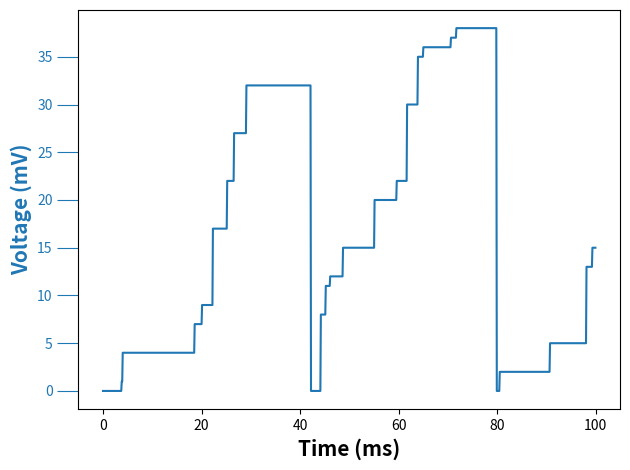
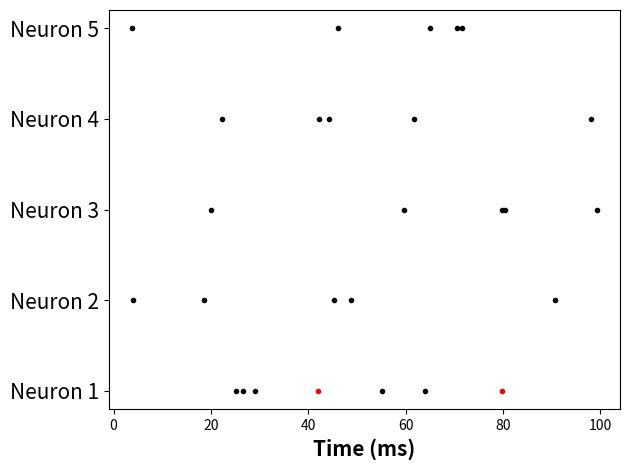

Write the Python code that produced these figures, in order.
import numpy as np
import matplotlib.pyplot as plt



###############################################
# Simulate the integrate and fire model defined as acuumulator
###############################################



## Define the parameters

t_max = 100.0  # ms
dt = 0.1  # ms
v_rest = 0.0  # mV
v_thresh = 40  # mV
v_reset = 0.0  # mV

weight = [5, 3, 2, 8, 1]
spike_times = [[i for i in np.sort(np.round(np.random.random(5)*100, 1))], [i for i in np.sort(np.round(np.random.random(5)*100, 1))], [i for i in np.sort(np.round(np.random.random(5)*100, 1))], [i for i in np.sort(np.round(np.random.random(5)*100, 1))], [i for i in np.sort(np.round(np.random.random(5)*100, 1))]]

# define the IF model states variables
v = v_rest
v_trace = [v]
t_trace = [0]
spikes = []

# Simulate the neuron behaviour
for t in np.arange(dt, t_max, dt):

    ## round the spike times to the keep the precision
    t = np.round(t, 1)

    # check if the timing is in the spike times
    for i in range(5):
        if t in spike_times[i]:
            print("spike detected and accumulated:", t, "ms")
            v += weight[i]

    # Check if the neuron crossed the threshold
    if v >= v_thresh:
        spikes += [t-dt]
        v = v_reset

    # Store the voltage trace and time
    v_trace += [v]
    t_trace += [t]

print(spikes)
print(spike_times)

# Plot the results of the voltage trace and spike times in two figures, spike times should be a raster plot
fig = plt.figure()
plt.plot(t_trace, v_trace, '#1f77b4')
plt.xlabel('Time (ms)', weight='bold', size=15)
plt.ylabel('Voltage (mV)', color='#1f77b4', weight='bold', size=15)
plt.tick_params('y', colors='#1f77b4', size=15)
plt.tight_layout()

fig = plt.figure()
# Create a raster plot with dots
plt.scatter(spike_times, [[i]*5 for i in range(5)], marker='.', color='black')
# Create a raster plot with dots
plt.scatter(spikes, [0]*len(spikes), marker='.', color='red')
plt.xlabel('Time (ms)', weight='bold', size=15)
plt.yticks([0, 1, 2, 3, 4], ['Neuron 1', 'Neuron 2', 'Neuron 3', 'Neuron 4', 'Neuron 5'], size=15)
plt.tight_layout()
plt.show()


